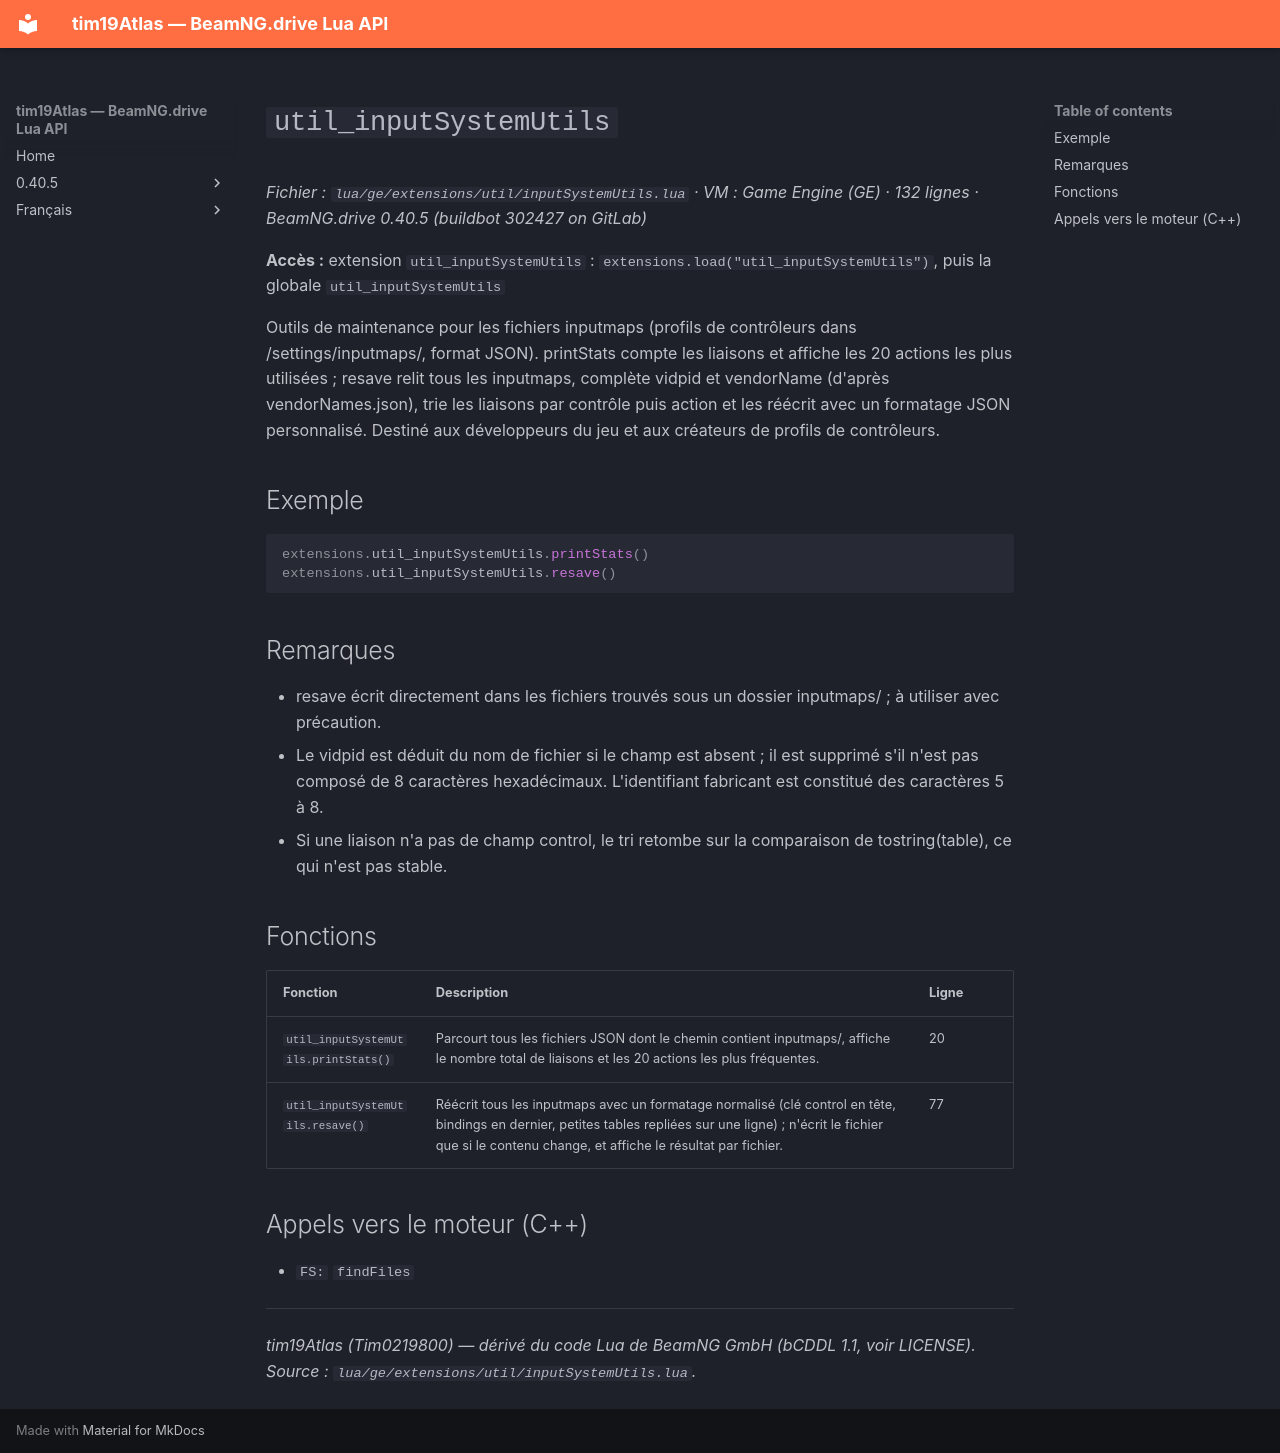

repository: Tim0219800/beamng-lua-atlas · page: fr/0.40.5/ge/extensions/util/inputSystemUtils.html · generator: mkdocs

# `util_inputSystemUtils`

*Fichier : `lua/ge/extensions/util/inputSystemUtils.lua` · VM : Game Engine (GE) · 132 lignes · BeamNG.drive 0.40.5 (buildbot 302427 on GitLab)*

**Accès :** extension `util_inputSystemUtils` : `extensions.load("util_inputSystemUtils")`, puis la globale `util_inputSystemUtils`

Outils de maintenance pour les fichiers inputmaps (profils de contrôleurs dans /settings/inputmaps/, format JSON). printStats compte les liaisons et affiche les 20 actions les plus utilisées ; resave relit tous les inputmaps, complète vidpid et vendorName (d'après vendorNames.json), trie les liaisons par contrôle puis action et les réécrit avec un formatage JSON personnalisé. Destiné aux développeurs du jeu et aux créateurs de profils de contrôleurs.

## Exemple

```lua
extensions.util_inputSystemUtils.printStats()
extensions.util_inputSystemUtils.resave()
```

## Remarques

- resave écrit directement dans les fichiers trouvés sous un dossier inputmaps/ ; à utiliser avec précaution.
- Le vidpid est déduit du nom de fichier si le champ est absent ; il est supprimé s'il n'est pas composé de 8 caractères hexadécimaux. L'identifiant fabricant est constitué des caractères 5 à 8.
- Si une liaison n'a pas de champ control, le tri retombe sur la comparaison de tostring(table), ce qui n'est pas stable.

## Fonctions

| Fonction | Description | Ligne |
|---|---|---|
| `util_inputSystemUtils.printStats()` | Parcourt tous les fichiers JSON dont le chemin contient inputmaps/, affiche le nombre total de liaisons et les 20 actions les plus fréquentes. | 20 |
| `util_inputSystemUtils.resave()` | Réécrit tous les inputmaps avec un formatage normalisé (clé control en tête, bindings en dernier, petites tables repliées sur une ligne) ; n'écrit le fichier que si le contenu change, et affiche le résultat par fichier. | 77 |

## Appels vers le moteur (C++)

- `FS:` `findFiles`

---
*tim19Atlas (Tim0219800) — dérivé du code Lua de BeamNG GmbH (bCDDL 1.1, voir LICENSE). Source : `lua/ge/extensions/util/inputSystemUtils.lua`.*
